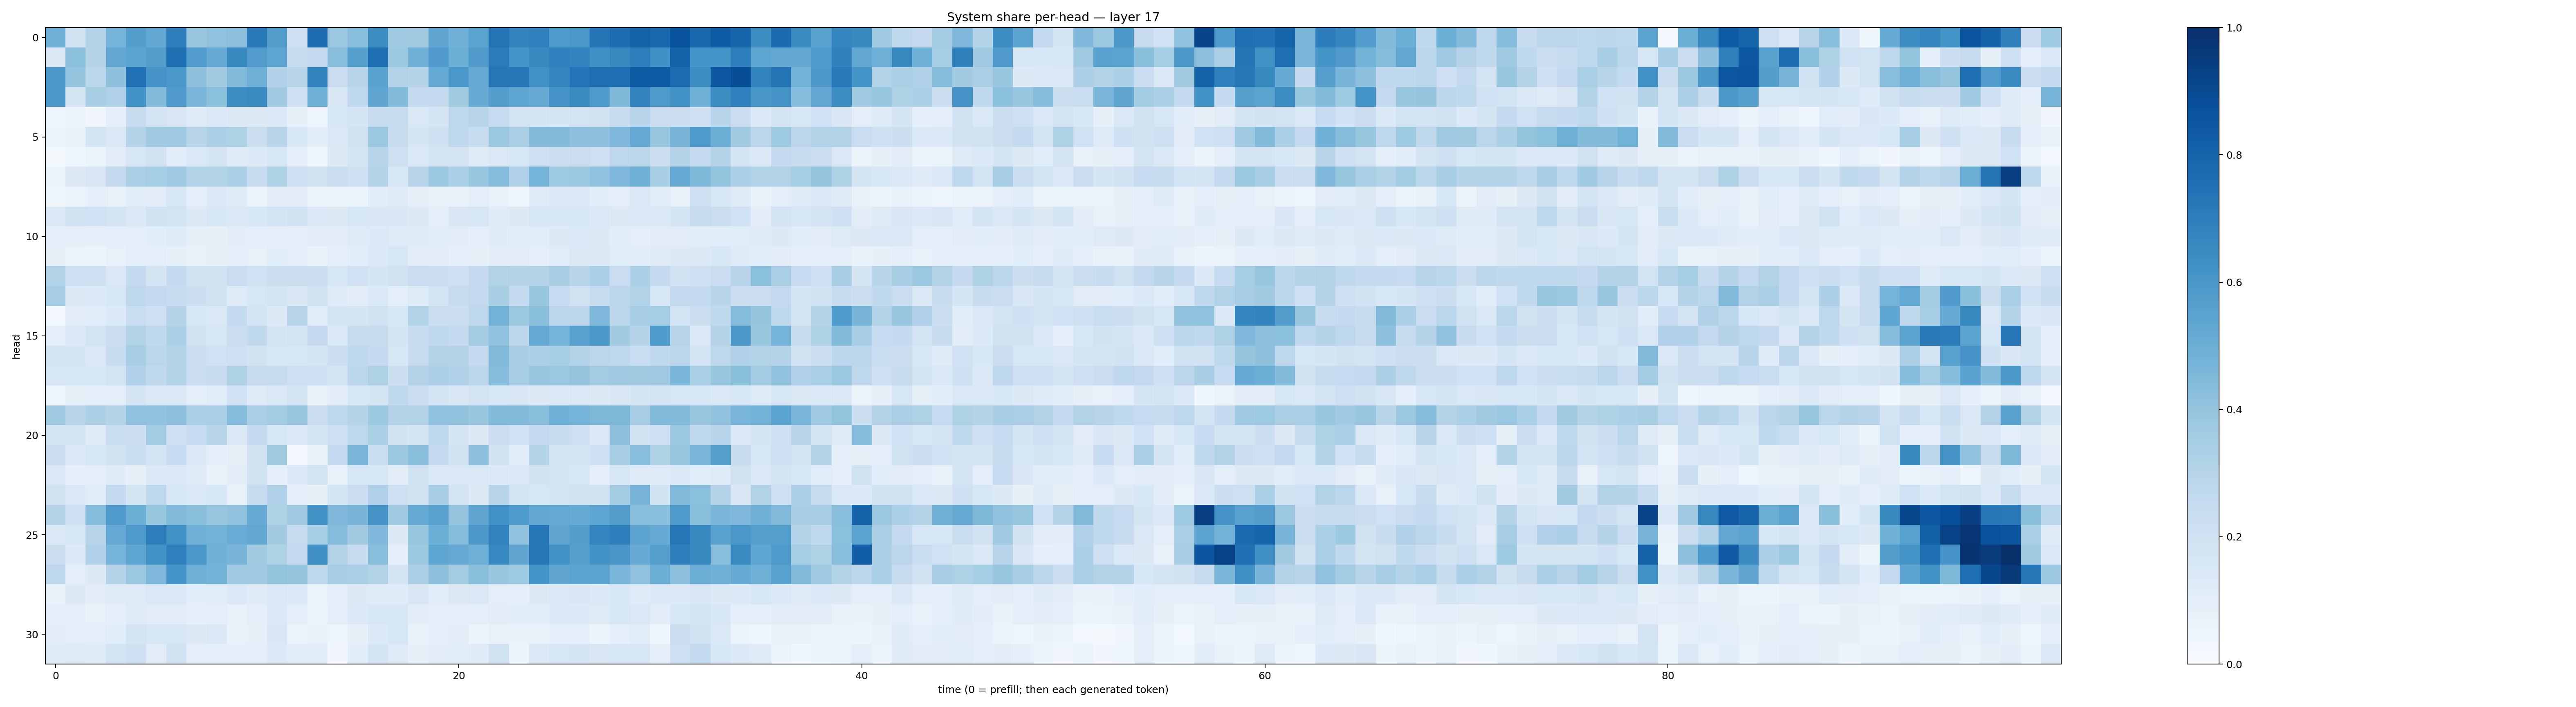

The table this chart was drawn from, first rows:
0.4882778, 0.19059497, 0.2981182, 0.47361064, 0.5665418, 0.530836, 0.6980377, 0.38868272, 0.40818378, 0.41614094, 0.7185478, 0.57254463, 0.20682308, 0.769032, 0.3814559, 0.42637748, 0.6417026, 0.36975643, 0.36264578, 0.53284246, 0.481228, 0.54846644, 0.7369989, 0.6761754
0.1306, 0.4215, 0.3036, 0.5302, 0.5499, 0.5728, 0.7539, 0.576, 0.5137, 0.6578, 0.5781, 0.5369, 0.2413, 0.2597, 0.4265, 0.5627, 0.7509, 0.3764, 0.4837, 0.5783, 0.4997, 0.579, 0.7086, 0.6146
0.5911, 0.3954, 0.2875, 0.4136, 0.7498, 0.6077, 0.5978, 0.4114, 0.3632, 0.4458, 0.4949, 0.3193, 0.2903, 0.6775, 0.2283, 0.2965, 0.5517, 0.3148, 0.304, 0.5223, 0.6007, 0.5142, 0.7313, 0.7231
0.5998, 0.1705, 0.3402, 0.318, 0.6196, 0.4437, 0.5808, 0.4645, 0.4183, 0.6371, 0.6507, 0.3638, 0.2133, 0.4858, 0.1485, 0.2659, 0.5313, 0.4406, 0.2543, 0.2571, 0.3608, 0.5108, 0.5678, 0.5366
0.04207, 0.06098, 0.03227, 0.093, 0.2395, 0.1826, 0.1501, 0.1235, 0.1464, 0.1312, 0.1256, 0.135, 0.08535, 0.04856, 0.1617, 0.1714, 0.2443, 0.2402, 0.142, 0.1744, 0.2758, 0.2947, 0.25, 0.1859
0.06555, 0.07573, 0.172, 0.1371, 0.3021, 0.3703, 0.3654, 0.2894, 0.3277, 0.3209, 0.2221, 0.2896, 0.1524, 0.1069, 0.1483, 0.196, 0.3801, 0.2362, 0.1696, 0.2093, 0.2701, 0.236, 0.3779, 0.3363
0.02073, 0.04393, 0.05895, 0.1048, 0.1605, 0.1883, 0.1074, 0.1373, 0.1649, 0.119, 0.134, 0.158, 0.09915, 0.05048, 0.1304, 0.1774, 0.2958, 0.213, 0.1377, 0.1665, 0.1737, 0.1178, 0.146, 0.1595
0.05976, 0.1308, 0.1521, 0.2512, 0.3327, 0.352, 0.3674, 0.3157, 0.313, 0.3358, 0.2394, 0.3229, 0.2112, 0.1924, 0.2258, 0.2094, 0.3032, 0.1612, 0.2924, 0.3821, 0.3342, 0.3905, 0.4332, 0.317
0.03835, 0.06116, 0.08818, 0.07119, 0.1089, 0.1121, 0.1587, 0.09089, 0.1352, 0.1201, 0.06578, 0.1042, 0.1026, 0.06555, 0.06498, 0.06059, 0.1063, 0.1224, 0.08489, 0.07477, 0.07068, 0.09734, 0.073, 0.04648
0.1331, 0.1928, 0.1992, 0.1741, 0.1458, 0.1934, 0.1874, 0.13, 0.1554, 0.1457, 0.1539, 0.184, 0.1969, 0.1343, 0.1296, 0.163, 0.1505, 0.1498, 0.1313, 0.09767, 0.1519, 0.1628, 0.1177, 0.1307
0.09319, 0.09513, 0.08773, 0.0964, 0.09462, 0.109, 0.1203, 0.08437, 0.0803, 0.1043, 0.1008, 0.088, 0.09975, 0.1115, 0.1022, 0.1223, 0.1335, 0.1225, 0.123, 0.1075, 0.1101, 0.1003, 0.1182, 0.1077
0.08042, 0.0629, 0.05979, 0.07637, 0.09945, 0.09749, 0.08272, 0.07393, 0.08127, 0.09162, 0.07781, 0.1055, 0.09781, 0.06688, 0.08712, 0.1083, 0.1353, 0.1592, 0.1129, 0.1026, 0.0922, 0.08234, 0.1042, 0.1096
0.3098, 0.2146, 0.2126, 0.148, 0.2557, 0.1794, 0.2547, 0.1885, 0.188, 0.2281, 0.202, 0.2195, 0.2235, 0.2228, 0.1593, 0.2028, 0.169, 0.196, 0.2274, 0.2291, 0.2109, 0.2528, 0.3098, 0.3007
0.3493, 0.1266, 0.1342, 0.1569, 0.2727, 0.2515, 0.2388, 0.2154, 0.1913, 0.1236, 0.1612, 0.1728, 0.1502, 0.1959, 0.1225, 0.1096, 0.1401, 0.09478, 0.1249, 0.1849, 0.2433, 0.261, 0.3407, 0.2575
0.024, 0.103, 0.115, 0.1358, 0.233, 0.2133, 0.3018, 0.1546, 0.1446, 0.2557, 0.1749, 0.1288, 0.294, 0.1163, 0.1753, 0.179, 0.1982, 0.1614, 0.309, 0.2237, 0.2262, 0.2708, 0.4776, 0.3772
0.08975, 0.1345, 0.1845, 0.2254, 0.3127, 0.2659, 0.3292, 0.1893, 0.1634, 0.225, 0.2631, 0.1714, 0.185, 0.2508, 0.1433, 0.2359, 0.2437, 0.1686, 0.2384, 0.2709, 0.2557, 0.3577, 0.4043, 0.2829
0.1733, 0.1773, 0.1475, 0.2397, 0.3493, 0.2883, 0.303, 0.2302, 0.2024, 0.2137, 0.1944, 0.1576, 0.1638, 0.1781, 0.2149, 0.2683, 0.2554, 0.1619, 0.2442, 0.3123, 0.3058, 0.2507, 0.4424, 0.3437
0.1563, 0.1532, 0.1554, 0.1811, 0.3168, 0.2643, 0.3146, 0.2273, 0.2353, 0.3234, 0.245, 0.2393, 0.212, 0.2092, 0.1673, 0.2882, 0.3212, 0.2151, 0.307, 0.325, 0.3165, 0.2807, 0.4319, 0.3497
0.04358, 0.08384, 0.08845, 0.09761, 0.1753, 0.1438, 0.1412, 0.09889, 0.1167, 0.2001, 0.124, 0.1444, 0.1791, 0.07369, 0.1036, 0.1572, 0.1644, 0.2628, 0.2271, 0.1689, 0.1497, 0.1812, 0.1598, 0.1518
0.3697, 0.2918, 0.3317, 0.2995, 0.4069, 0.4043, 0.4127, 0.3355, 0.3331, 0.437, 0.3361, 0.3581, 0.3863, 0.2286, 0.2675, 0.3006, 0.3779, 0.3068, 0.3116, 0.4053, 0.4051, 0.384, 0.4398, 0.4409
0.1705, 0.1784, 0.1244, 0.2317, 0.2177, 0.3565, 0.2105, 0.2473, 0.2895, 0.1476, 0.2518, 0.1608, 0.1391, 0.1646, 0.2121, 0.2696, 0.3355, 0.1884, 0.1657, 0.2624, 0.1667, 0.1289, 0.2295, 0.2007
0.227, 0.1454, 0.1631, 0.197, 0.2342, 0.1844, 0.2491, 0.1342, 0.0948, 0.08061, 0.1936, 0.3602, 0.02436, 0.07598, 0.253, 0.4574, 0.2332, 0.3784, 0.422, 0.2541, 0.1923, 0.4103, 0.1913, 0.1079
0.144, 0.08767, 0.09431, 0.1199, 0.07825, 0.1332, 0.1406, 0.123, 0.07011, 0.1018, 0.1911, 0.09218, 0.1353, 0.1818, 0.07653, 0.1549, 0.1551, 0.102, 0.1908, 0.1414, 0.1415, 0.1418, 0.1353, 0.1441
0.1953, 0.1452, 0.1158, 0.2607, 0.1714, 0.2754, 0.1531, 0.1452, 0.1546, 0.07283, 0.2382, 0.3185, 0.0888, 0.0791, 0.1717, 0.2196, 0.3166, 0.2123, 0.1875, 0.3426, 0.1805, 0.1254, 0.2905, 0.1862
0.304, 0.2069, 0.4342, 0.5856, 0.4993, 0.3926, 0.4415, 0.4226, 0.3925, 0.4066, 0.5081, 0.3232, 0.3649, 0.6264, 0.4502, 0.4686, 0.6105, 0.367, 0.5144, 0.5524, 0.3976, 0.5317, 0.6218, 0.5849
0.1342, 0.1614, 0.2958, 0.5228, 0.5881, 0.7024, 0.6259, 0.4837, 0.4779, 0.5043, 0.5292, 0.3612, 0.2433, 0.3532, 0.4302, 0.3612, 0.4495, 0.1295, 0.391, 0.498, 0.4344, 0.5955, 0.6811, 0.4089
0.2233, 0.1352, 0.3197, 0.4734, 0.5354, 0.6286, 0.6891, 0.5965, 0.4846, 0.4691, 0.3606, 0.3215, 0.2548, 0.6345, 0.3137, 0.246, 0.4275, 0.087, 0.3764, 0.5373, 0.5135, 0.4936, 0.6652, 0.5338
0.2768, 0.1001, 0.132, 0.3002, 0.3794, 0.4516, 0.6161, 0.4885, 0.4804, 0.3671, 0.367, 0.4018, 0.3981, 0.2677, 0.3473, 0.3393, 0.3095, 0.166, 0.3347, 0.4126, 0.3574, 0.4249, 0.3872, 0.3723
0.06997, 0.1257, 0.1111, 0.1173, 0.1243, 0.1467, 0.1483, 0.1082, 0.116, 0.138, 0.1185, 0.1447, 0.1362, 0.06348, 0.09866, 0.1326, 0.1208, 0.119, 0.1521, 0.1171, 0.1285, 0.1416, 0.09486, 0.09041
0.08934, 0.09774, 0.07271, 0.09322, 0.1187, 0.1117, 0.1097, 0.09368, 0.1002, 0.07457, 0.1013, 0.1369, 0.09499, 0.06094, 0.09416, 0.1405, 0.1641, 0.1596, 0.1021, 0.09541, 0.09469, 0.1009, 0.1115, 0.1062
0.1054, 0.09553, 0.09467, 0.1155, 0.178, 0.1601, 0.1565, 0.1253, 0.147, 0.06862, 0.08587, 0.1522, 0.06497, 0.07277, 0.0452, 0.08036, 0.1358, 0.1583, 0.06994, 0.0976, 0.1032, 0.06141, 0.07157, 0.0691
0.1206, 0.1221, 0.1201, 0.1873, 0.2074, 0.1096, 0.1882, 0.09634, 0.08686, 0.09101, 0.09451, 0.1366, 0.1149, 0.1069, 0.034, 0.1058, 0.1684, 0.1236, 0.08204, 0.1132, 0.1086, 0.1174, 0.1908, 0.05289
